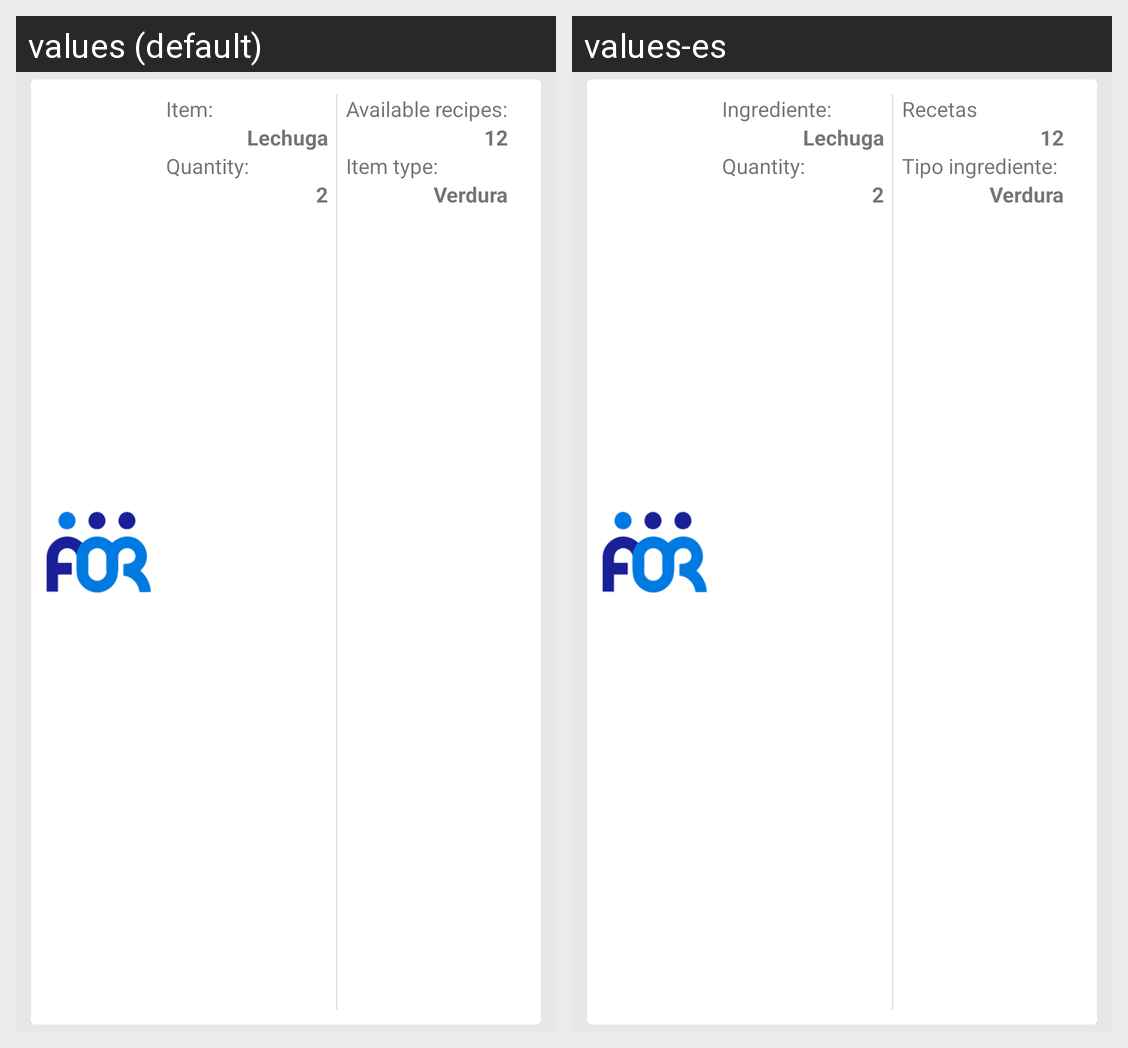

The Android screen above is rendered under two locales of the same app. Produce the string resources it draws, with the default and per-locale values.
Android screen res/layout/cupboard_recycler_item.xml rendered under 2 locales, left to right: values (default), values-es. Device: Nexus 5 (rendered at 1080×1920; each locale shown at half size, 540×960, under a caption strip naming it); theme AppTheme.
Strings drawn on this screen, with the default value and each locale's value (text and hints the layout hard-codes, and strings that could not be matched under every locale, appear in the picture but are not listed):

name_prefix
  values: Item:
  values-es: Ingrediente:

pieces_prefix
  values: Quantity:
  values-es: Quantity:  [not translated; the default value is used]

recipes_available
  values: Available recipes:
  values-es: Recetas posibles:

item_type
  values: Item type:
  values-es: Tipo ingrediente:
